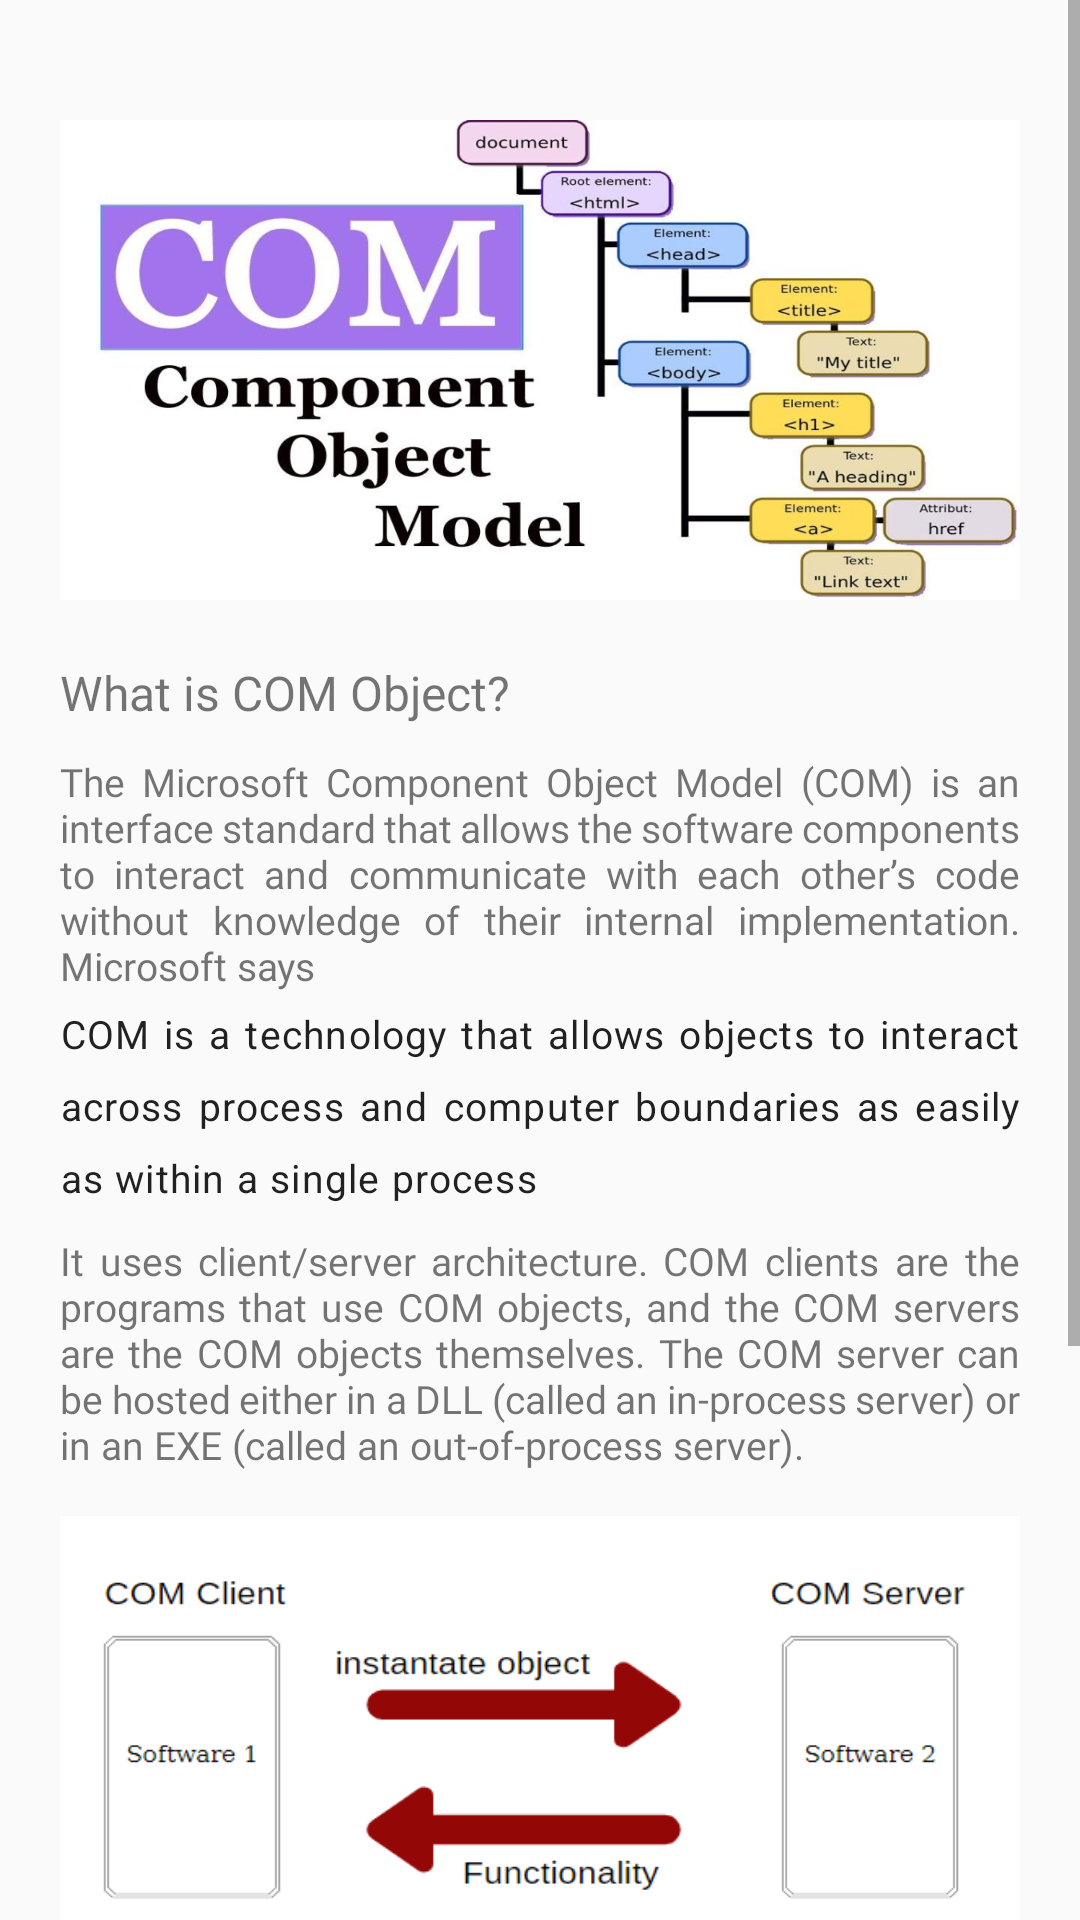

Reconstruct the res/layout file that produces this screen, plus the resources it refers to.
<!-- AndroidManifest.xml: application theme Theme.CyberStruggle -->
<!-- res/layout/activity_journal_two.xml -->
<?xml version="1.0" encoding="utf-8"?>
<ScrollView xmlns:android="http://schemas.android.com/apk/res/android"
    xmlns:app="http://schemas.android.com/apk/res-auto"
    xmlns:tools="http://schemas.android.com/tools"
    android:id="@+id/main"
    android:layout_width="match_parent"
    android:layout_height="match_parent"
    tools:context=".JournalTwo">

    <RelativeLayout
        android:layout_width="match_parent"
        android:layout_height="match_parent">

        <ImageView
            android:id="@+id/com_hijacking"
            android:layout_width="match_parent"
            android:layout_height="160dp"
            android:layout_marginStart="20dp"
            android:layout_marginEnd="20dp"
            android:src="@drawable/com_hijacking"
            android:scaleType="fitXY"
            android:layout_marginTop="40dp"
            />

        <TextView
            android:id="@+id/journal_two_1"
            android:layout_width="wrap_content"
            android:layout_height="wrap_content"
            android:text="What is COM Object?"
            android:layout_marginStart="20dp"
            android:layout_below="@id/com_hijacking"
            android:layout_marginTop="20dp"
            android:textSize="16dp"
            android:fontFamily="@font/poppins_bold"
            />

        <TextView
            android:id="@+id/journal_two_2"
            android:layout_width="wrap_content"
            android:layout_height="wrap_content"
            android:text="The Microsoft Component Object Model (COM) is an interface standard that allows the software components to interact and communicate with each other’s code without knowledge of their internal implementation. Microsoft says"
            android:layout_marginStart="20dp"
            android:layout_marginEnd="20dp"
            android:justificationMode="inter_word"
            android:fontFamily="@font/poppins_medium"
            android:textSize="13dp"
            android:layout_below="@id/journal_two_1"
            android:layout_marginTop="10dp"
            />

        <TextView
            android:id="@+id/journal_two_3"
            android:layout_width="wrap_content"
            android:layout_height="wrap_content"
            android:text="COM is a technology that allows objects to interact across process and computer boundaries as easily as within a single process"
            android:layout_marginStart="20dp"
            android:layout_marginEnd="20dp"
            android:fontFamily="@font/poppins_medium"
            android:textSize="13dp"
            android:justificationMode="inter_word"
            style="@style/TextAppearance.Material3.BodyLarge"
            android:layout_below="@id/journal_two_2"
            android:layout_marginTop="5dp"
            />

        <TextView
            android:id="@+id/journal_two_4"
            android:layout_width="wrap_content"
            android:layout_height="wrap_content"
            android:text="It uses client/server architecture. COM clients are the programs that use COM objects, and the COM servers are the COM objects themselves. The COM server can be hosted either in a DLL (called an in-process server) or in an EXE (called an out-of-process server)."
            android:layout_marginStart="20dp"
            android:layout_marginEnd="20dp"
            android:fontFamily="@font/poppins_medium"
            android:textSize="13dp"
            android:layout_below="@id/journal_two_3"
            android:justificationMode="inter_word"
            android:layout_marginTop="10dp"
            />

        <ImageView
            android:id="@+id/com_server_client"
            android:layout_width="match_parent"
            android:layout_height="160dp"
            android:src="@drawable/com_server_client"
            android:layout_below="@id/journal_two_4"
            android:layout_marginStart="20dp"
            android:layout_marginEnd="20dp"
            android:scaleType="fitXY"
            android:layout_marginTop="15dp"
            />

        <TextView
            android:id="@+id/journal_two_5"
            android:layout_width="wrap_content"
            android:layout_height="wrap_content"
            android:text="COM objects ,can be created and used by in any languages, was designed to support reusable software components that could be utilized by all programs."
            android:layout_marginStart="20dp"
            android:layout_marginEnd="20dp"
            android:justificationMode="inter_word"
            android:fontFamily="@font/poppins_medium"
            android:textSize="13sp"
            android:layout_below="@+id/com_server_client"
            android:layout_marginTop="10dp"
            />

        <TextView
            android:id="@+id/journal_two_6"
            android:layout_width="wrap_content"
            android:layout_height="wrap_content"
            android:text="@string/journal_two_6"
            android:layout_marginStart="20dp"
            android:layout_marginEnd="20dp"
            android:justificationMode="inter_word"
            android:layout_below="@+id/journal_two_5"
            android:layout_marginTop="10dp"
            android:fontFamily="@font/poppins_medium"
            android:textSize="13sp"
            />

        <ImageView
            android:id="@+id/com_hijack"
            android:layout_width="wrap_content"
            android:layout_height="wrap_content"
            android:layout_marginStart="20dp"
            android:layout_marginEnd="20dp"
            android:src="@drawable/com_hijack"
            android:layout_below="@+id/journal_two_6"
            />

    </RelativeLayout>

</ScrollView>
<!-- resources referenced by this layout -->
<resources>
  <!-- drawable com_hijack: jpg bitmap (drawable, 45005 bytes) -->
  <!-- drawable com_hijacking: jpg bitmap (drawable, 71632 bytes) -->
  <!-- drawable com_server_client: png bitmap (drawable, 5902 bytes) -->
  <string name="journal_two_6">COM objects are identified by their globally unique identifiers (GUIDs) known as class identifiers (CLSIDs) and interface identifiers (IIDs) and they are registered in registry hives. The merged registry hive HKCR contains the combined information of HKCU and HKLM.</string>
  <style name="Theme.CyberStruggle" parent="Base.Theme.CyberStruggle" />
  <style name="Base.Theme.CyberStruggle" parent="Theme.AppCompat.Light.NoActionBar">
  
          
          
      </style>
</resources>
